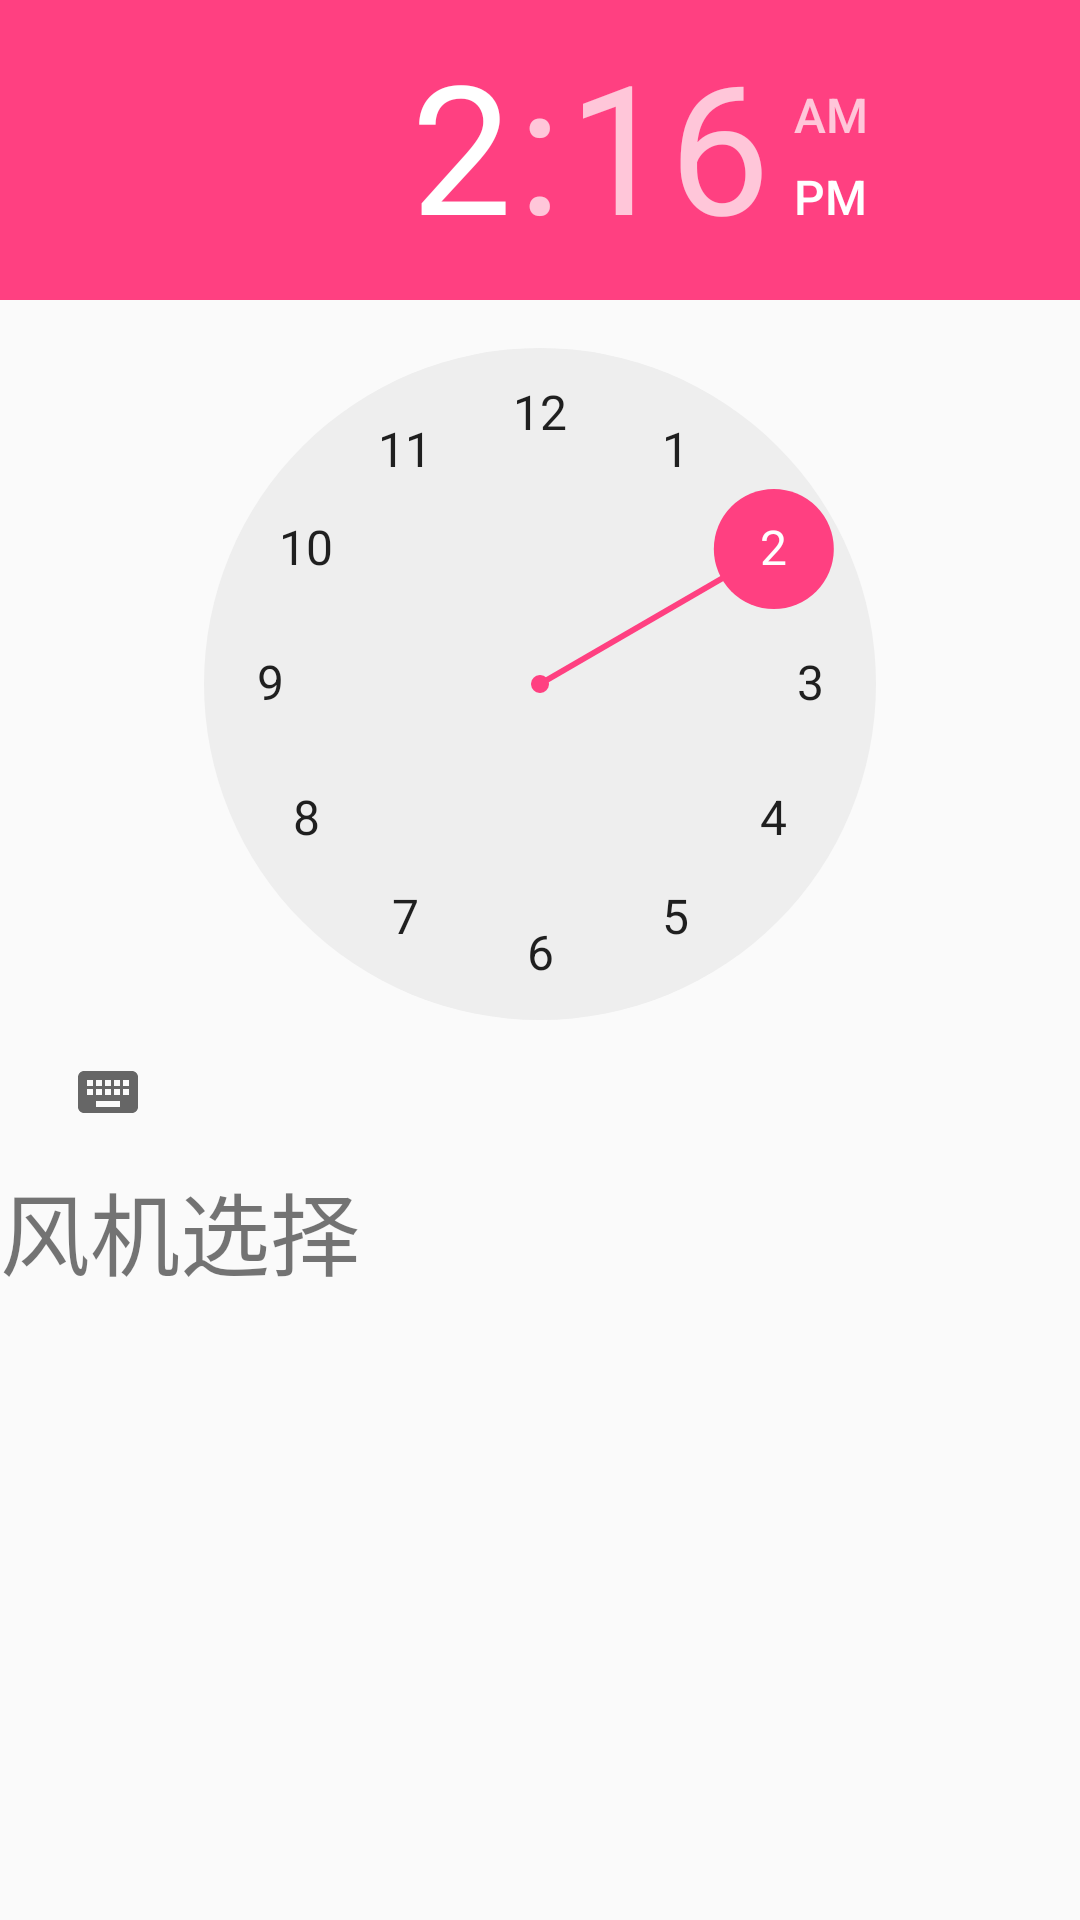

The Android layout XML behind this screen, and the referenced resources:
<!-- AndroidManifest.xml: application theme AppTheme -->
<!-- res/layout/bottom_dialog.xml -->
<?xml version="1.0" encoding="utf-8"?>
<LinearLayout xmlns:android="http://schemas.android.com/apk/res/android"
    android:layout_width="700dp"
    android:layout_height="800dp"
    android:orientation="vertical">


    <TimePicker
        android:layout_width="match_parent"
        android:layout_height="wrap_content"

        >



    </TimePicker>




    <TextView
        android:layout_width="match_parent"
        android:layout_height="wrap_content"
        android:text="风机选择"
        android:textSize="30dp"
        />


</LinearLayout>
<!-- resources referenced by this layout -->
<resources>
  <style name="AppTheme" parent="Theme.AppCompat.Light.DarkActionBar">
          
  
          <item name="colorPrimary">@color/colorPrimary</item>
          <item name="colorPrimaryDark">@color/colorPrimaryDark</item>
          <item name="colorAccent">@color/colorAccent</item>
      </style>
  <color name="colorPrimary">#3F51B5</color>
  <color name="colorPrimaryDark">#303F9F</color>
  <color name="colorAccent">#FF4081</color>
</resources>
